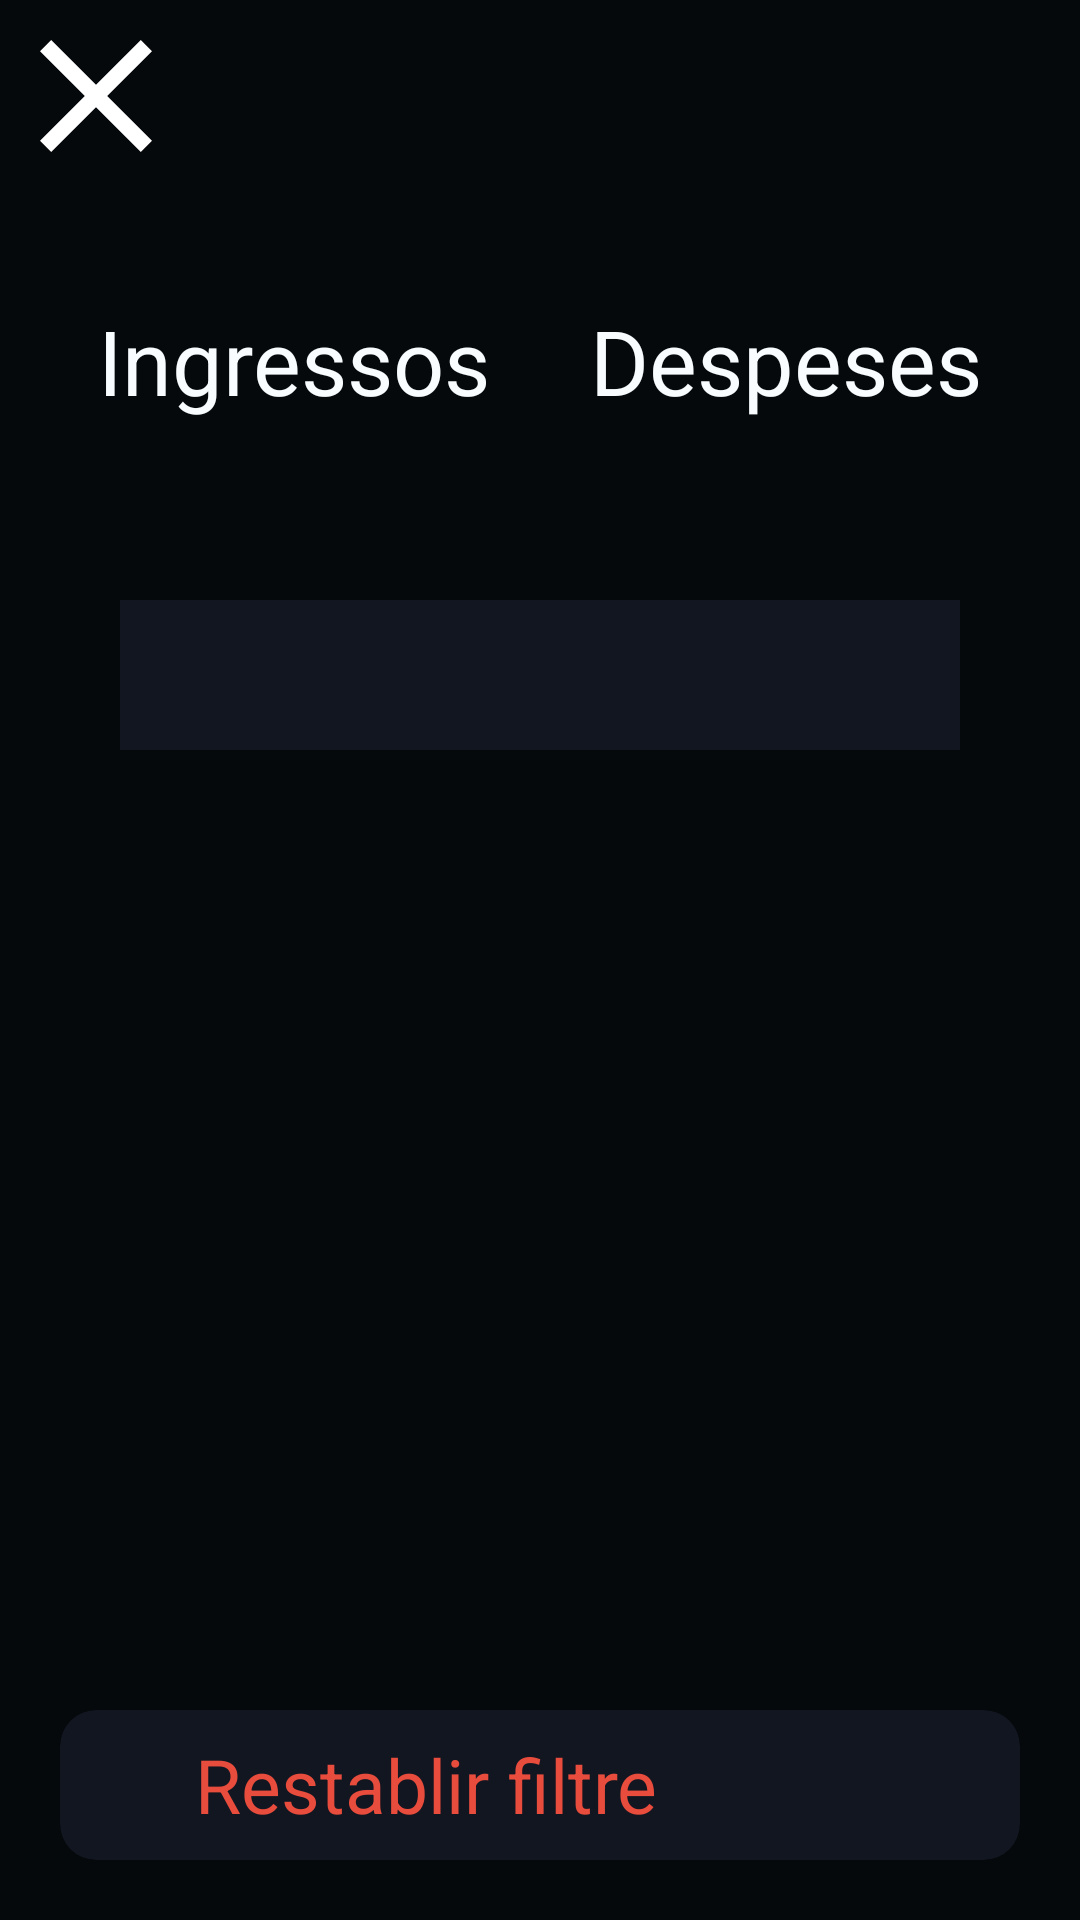

Here is an Android app screen rendered from its layout file. Give the layout XML and the strings, colors and styles it references.
<!-- AndroidManifest.xml: application theme Theme.Gilded.SplashScreen -->
<!-- res/layout/fragment_filter.xml -->
<?xml version="1.0" encoding="utf-8"?>
<androidx.constraintlayout.widget.ConstraintLayout xmlns:android="http://schemas.android.com/apk/res/android"
    xmlns:tools="http://schemas.android.com/tools"
    android:layout_width="match_parent"
    android:layout_height="match_parent"
    xmlns:app="http://schemas.android.com/apk/res-auto"
    tools:context=".fragments.FilterFragment"
    android:background="@color/black">

    <ImageButton
        android:id="@+id/close"
        android:layout_width="64dp"
        android:layout_height="64dp"

        android:background="@android:color/transparent"

        app:layout_constraintTop_toTopOf="parent"
        app:layout_constraintLeft_toLeftOf="parent"

        android:src="@drawable/close"
        />

    <CheckBox
        android:id="@+id/income"
        android:layout_width="wrap_content"
        android:layout_height="wrap_content"

        android:text="@string/income"
        android:textColor="@color/white"
        android:textSize="30dp"

        app:layout_constraintTop_toTopOf="parent"
        app:layout_constraintRight_toLeftOf="@id/expenses"
        app:layout_constraintLeft_toLeftOf="parent"

        android:layout_marginTop="100dp"
        />

    <CheckBox
        android:id="@+id/expenses"
        android:layout_width="wrap_content"
        android:layout_height="wrap_content"

        android:text="@string/expenses"
        android:textColor="@color/white"
        android:textSize="30dp"

        app:layout_constraintTop_toTopOf="parent"
        app:layout_constraintLeft_toRightOf="@id/income"
        app:layout_constraintRight_toRightOf="parent"

        android:layout_marginTop="100dp"
        />

    <androidx.cardview.widget.CardView
        android:id="@+id/reset"
        android:layout_width="match_parent"
        android:layout_height="50dp"

        android:backgroundTint="@color/black_tonal1"

        android:layout_marginBottom="20dp"
        android:layout_marginLeft="20dp"
        android:layout_marginRight="20dp"

        app:cardCornerRadius="12dp"

        app:layout_constraintBottom_toBottomOf="parent">

        <ImageView
            android:layout_width="35dp"
            android:layout_height="35dp"

            android:layout_marginLeft="5dp"

            android:layout_marginTop="8dp"
            android:src="@drawable/delete"

            app:tint="@color/red" />

        <TextView
            android:layout_width="200dp"
            android:layout_height="40dp"

            android:textSize="25sp"
            android:text="@string/reset_filter"
            android:textColor="@color/red"
            android:gravity="start|center"

            android:layout_marginTop="5dp"
            android:layout_marginLeft="45dp"

            app:layout_constraintTop_toBottomOf="@id/recipient"
            app:layout_constraintLeft_toLeftOf="parent"
            app:layout_constraintRight_toRightOf="parent"
            />

    </androidx.cardview.widget.CardView>

    <Spinner
        android:id="@+id/filteredCategory"
        android:layout_width="match_parent"
        android:layout_height="50dp"
        android:background="@color/black_tonal1"

        android:backgroundTint="@color/black_tonal1"

        app:layout_constraintTop_toTopOf="parent"

        android:layout_marginTop="200dp"
        android:layout_marginHorizontal="40dp"

        android:popupBackground="@color/black_tonal1" />

</androidx.constraintlayout.widget.ConstraintLayout>
<!-- resources referenced by this layout -->
<resources>
  <color name="black">#06090C</color>
  <color name="black_tonal1">#121621</color>
  <color name="red">#E74C3C</color>
  <color name="white">#F9FCFF</color>
  <!-- drawable close (drawable) -->
  <vector xmlns:android="http://schemas.android.com/apk/res/android"
      android:width="24dp"
      android:height="24dp"
      android:viewportWidth="960"
      android:viewportHeight="960">
    <path
        android:pathData="m256,760 l-56,-56 224,-224 -224,-224 56,-56 224,224 224,-224 56,56 -224,224 224,224 -56,56 -224,-224 -224,224Z"
        android:fillColor="#FFFFFf"/>
  </vector>
  <string name="expenses">Despeses</string>
  <string name="income">Ingressos</string>
  <string name="reset_filter">Restablir filtre</string>
  <style name="Theme.Gilded.SplashScreen" parent="Theme.SplashScreen">
          <item name="windowSplashScreenBackground">@color/black</item>
          <item name="windowSplashScreenAnimatedIcon">@drawable/temporal_splashscreen</item>
          <item name="windowSplashScreenAnimationDuration">5000</item>
          <item name="postSplashScreenTheme">@style/Base.Theme.Gilded</item>
      </style>
  <!-- drawable temporal_splashscreen: gif bitmap (drawable, 132219 bytes) -->
  <style name="Base.Theme.Gilded" parent="Theme.Material3.DayNight.NoActionBar">
          
          
          <item name="android:fontFamily">@font/montserrat</item>
          <item name="android:textColor">@color/white</item>
      </style>
</resources>
